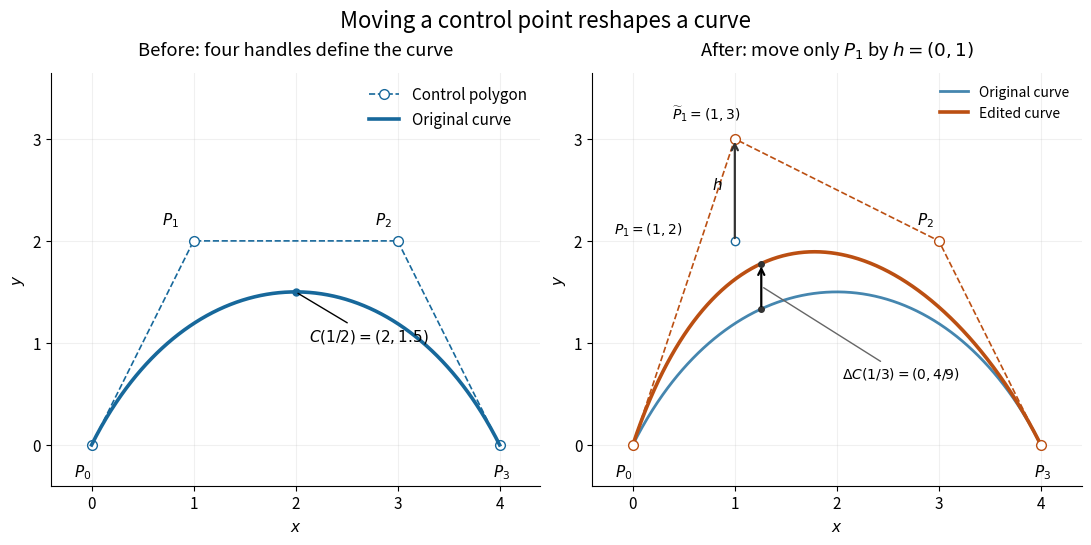

This chart was generated by the following Python code: (Note: this script raises an exception after producing the figure.)
"""Draw a cubic control-polygon edit; save the matching PNG in the CWD.

Tested with Python 3.14, numpy 2.3.5 and matplotlib 3.10.7.
Run from _media with MPLBACKEND=Agg.
"""

from pathlib import Path

import matplotlib.pyplot as plt
import numpy as np


def curve(controls, t):
    t = np.asarray(t)
    weights = np.stack(((1-t)**3, 3*t*(1-t)**2,
                        3*t**2*(1-t), t**3), axis=-1)
    return weights @ controls


def main():
    plt.rcParams.update({"font.size": 11, "figure.facecolor": "white",
                         "axes.facecolor": "white"})
    blue, orange = "#17689b", "#bb4f12"
    controls = np.array(((0., 0.), (1., 2.), (3., 2.), (4., 0.)))
    edited = controls.copy()
    edited[1] += (0, 1)
    t = np.linspace(0, 1, 601)
    before, after = curve(controls, t), curve(edited, t)
    fig, axes = plt.subplots(1, 2, figsize=(10.8, 5.3), layout="constrained")
    for ax in axes:
        ax.set(xlim=(-.4, 4.4), ylim=(-.4, 3.65), xlabel="$x$", ylabel="$y$")
        ax.set_aspect("equal")
        ax.set_xticks(range(5))
        ax.set_yticks(range(4))
        ax.grid(alpha=.18)
        for side in ("top", "right"):
            ax.spines[side].set_visible(False)
    left, right = axes
    left.set_title("Before: four handles define the curve", pad=12)
    left.plot(*controls.T, "o--", color=blue, lw=1.2, ms=7,
              mfc="white", label="Control polygon")
    left.plot(*before.T, color=blue, lw=2.6, label="Original curve")
    offsets = ((-13, -23), (-23, 12), (-16, 12), (-5, -23))
    for i, (p, offset) in enumerate(zip(controls, offsets)):
        left.annotate(f"$P_{i}$", p, xytext=offset, textcoords="offset points")
    mid = curve(controls, .5)
    left.plot(*mid, "o", color=blue, ms=5)
    left.annotate("$C(1/2)=(2,1.5)$", mid, xytext=(10, -35),
                  textcoords="offset points", arrowprops={"arrowstyle": "-"})
    left.legend(loc="upper right", frameon=False)
    right.set_title("After: move only $P_1$ by $h=(0,1)$", pad=12)
    right.plot(*before.T, color=blue, lw=2, alpha=.8, label="Original curve")
    right.plot(*after.T, color=orange, lw=2.6, label="Edited curve")
    right.plot(*edited.T, "o--", color=orange, lw=1.2, ms=7, mfc="white")
    right.plot(*controls[1], "o", color=blue, ms=6, mfc="white")
    right.annotate("", edited[1], controls[1],
                   arrowprops={"arrowstyle": "->", "color": "#333333", "lw": 1.6})
    right.annotate("$h$", (.88, 2.5), ha="right")
    right.annotate("$P_1=(1,2)$", controls[1], xytext=(-38, 5),
                   textcoords="offset points", ha="right", fontsize=10)
    right.annotate(r"$\widetilde P_1=(1,3)$", edited[1], xytext=(-45, 14),
                   textcoords="offset points", fontsize=10)
    for i in (0, 2, 3):
        right.annotate(f"$P_{i}$", edited[i], xytext=offsets[i],
                       textcoords="offset points")
    a, b = curve(controls, 1/3), curve(edited, 1/3)
    right.plot(*np.array((a, b)).T, "o", color="#333333", ms=4)
    right.annotate("", b, a, arrowprops={"arrowstyle": "->", "lw": 1.6})
    right.annotate(r"$\Delta C(1/3)=(0,4/9)$", (a+b)/2,
                   xytext=(2.05, .65), fontsize=10,
                   arrowprops={"arrowstyle": "-", "color": "#666666"})
    right.legend(loc="upper right", frameon=False, fontsize=10)
    fig.suptitle("Moving a control point reshapes a curve", fontsize=16)
    fig.savefig(Path.cwd() / (Path(__file__).stem + ".png"), dpi=100,
                facecolor="white", transparent=False)
    plt.close(fig)


if __name__ == "__main__":
    main()
